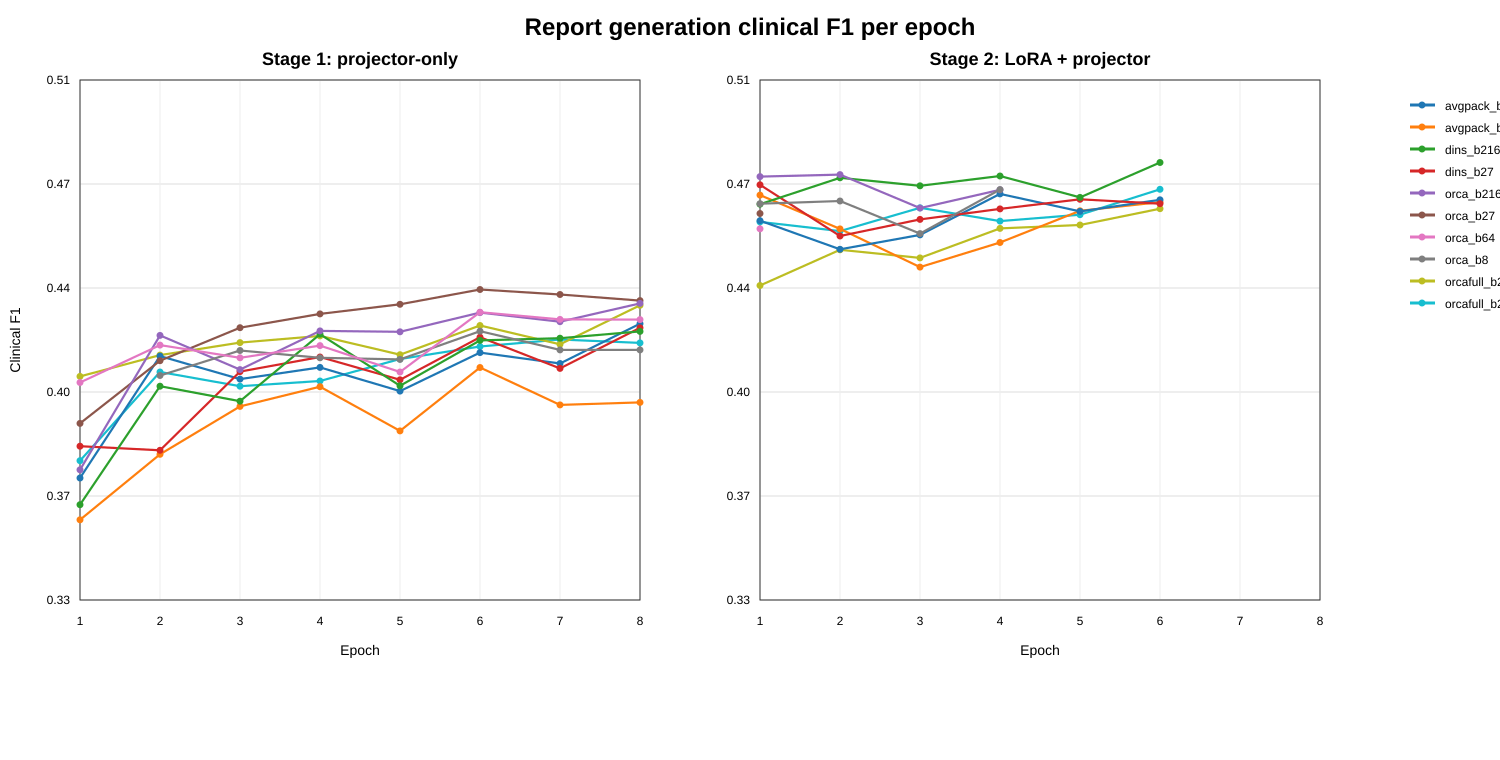

The file beside this chart, header and first rows:
compressor	stage	epoch	clinical_f1
orcafull_b27	s1	1	0.3782
orcafull_b27	s1	2	0.4089
orcafull_b27	s1	3	0.404
orcafull_b27	s1	4	0.4058
orcafull_b27	s1	5	0.4134
orcafull_b27	s1	6	0.4178
orcafull_b27	s1	7	0.4202
orcafull_b27	s1	8	0.419
orcafull_b27	s2	1	0.4609
orcafull_b27	s2	2	0.4577
orcafull_b27	s2	3	0.4658
orcafull_b27	s2	4	0.4611
orcafull_b27	s2	5	0.4634
orcafull_b27	s2	6	0.4722
orcafull_b216	s1	1	0.4074
orcafull_b216	s1	2	0.4148
orcafull_b216	s1	3	0.4191
orcafull_b216	s1	4	0.4214
orcafull_b216	s1	5	0.4149
orcafull_b216	s1	6	0.425
orcafull_b216	s1	7	0.4185
orcafull_b216	s1	8	0.432
orcafull_b216	s2	1	0.4389
orcafull_b216	s2	2	0.4512
orcafull_b216	s2	3	0.4484
orcafull_b216	s2	4	0.4586
orcafull_b216	s2	5	0.4598
orcafull_b216	s2	6	0.4654
avgpack_b27	s1	1	0.3578
avgpack_b27	s1	2	0.3804
avgpack_b27	s1	3	0.397
avgpack_b27	s1	4	0.4038
avgpack_b27	s1	5	0.3885
avgpack_b27	s1	6	0.4105
avgpack_b27	s1	7	0.3975
avgpack_b27	s1	8	0.3984
avgpack_b27	s2	1	0.4702
avgpack_b27	s2	2	0.4584
avgpack_b27	s2	3	0.4452
avgpack_b27	s2	4	0.4537
avgpack_b27	s2	5	0.4647
avgpack_b27	s2	6	0.4677
avgpack_b216	s1	1	0.3722
avgpack_b216	s1	2	0.4144
avgpack_b216	s1	3	0.4065
avgpack_b216	s1	4	0.4105
avgpack_b216	s1	5	0.4023
avgpack_b216	s1	6	0.4157
avgpack_b216	s1	7	0.4119
avgpack_b216	s1	8	0.4256
avgpack_b216	s2	1	0.4613
avgpack_b216	s2	2	0.4514
avgpack_b216	s2	3	0.4564
avgpack_b216	s2	4	0.4706
avgpack_b216	s2	5	0.4645
avgpack_b216	s2	6	0.4685
dins_b27	s1	1	0.3832
dins_b27	s1	2	0.3818
dins_b27	s1	3	0.4091
dins_b27	s1	4	0.4141
... 65 more rows
